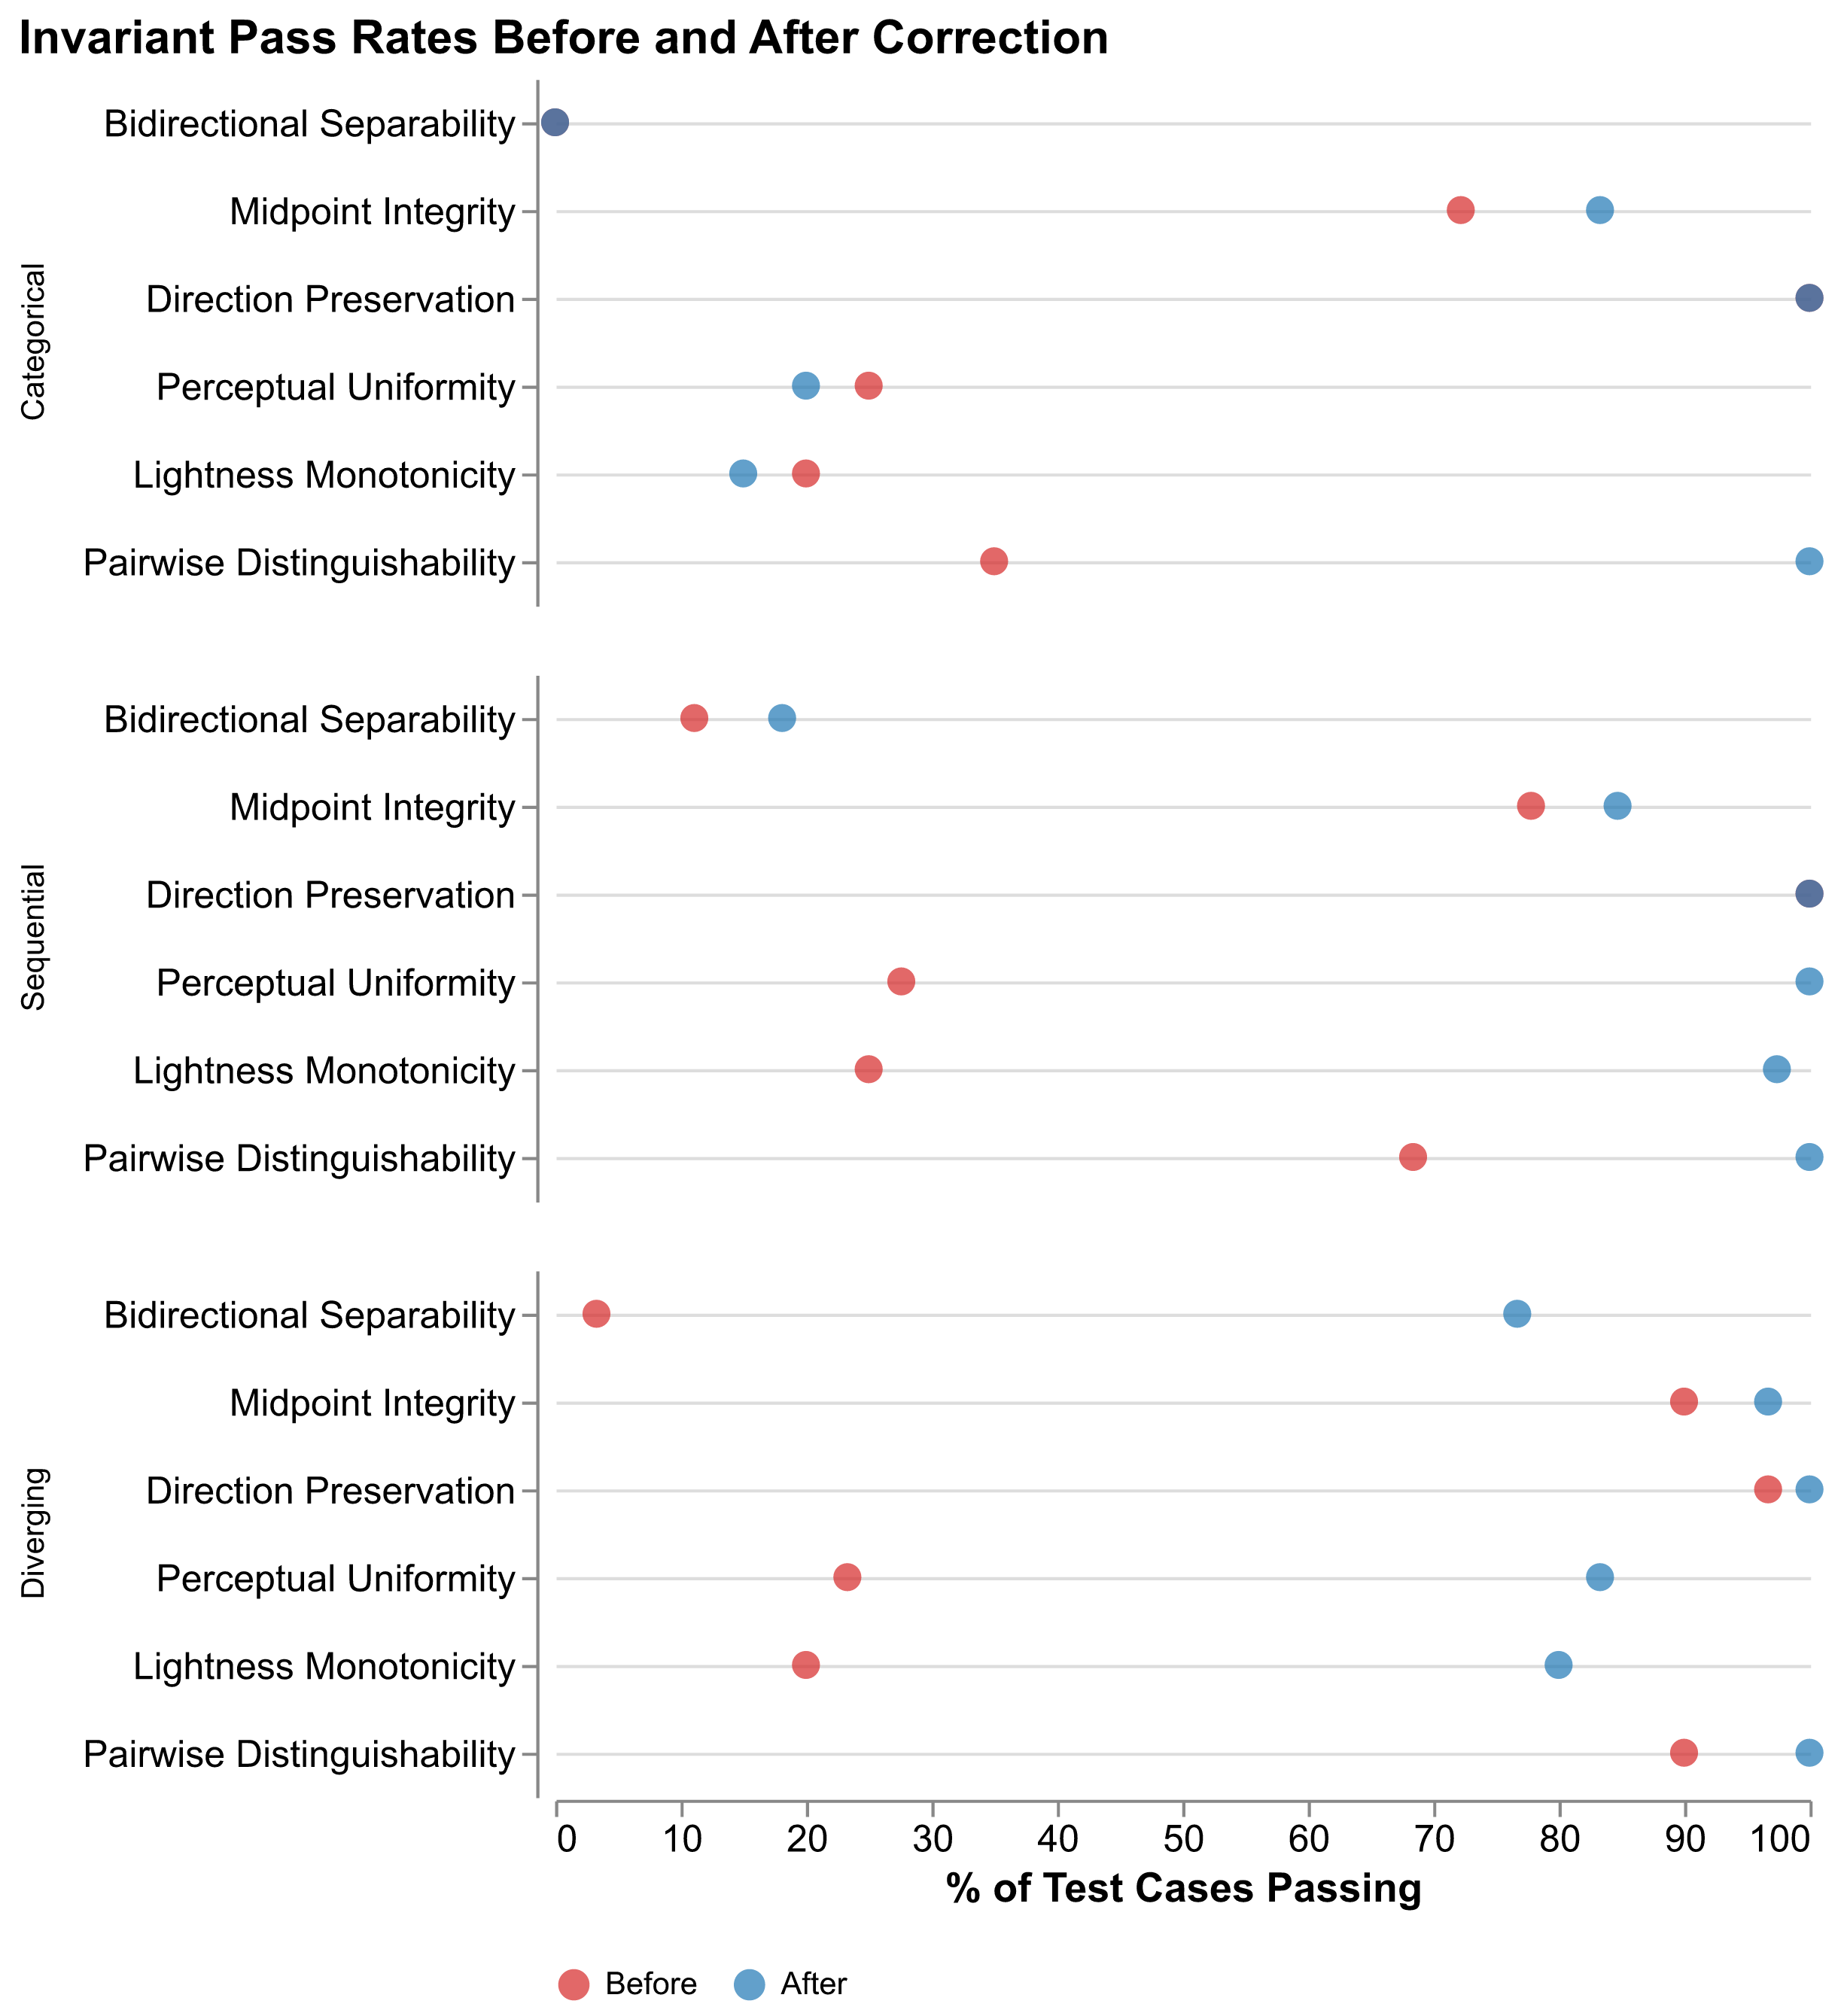

The Python source for this figure:
"""
Becker's Barley-style faceted dot plot for Chapter 5 results.
Each facet is a palette type, Y-axis is the 6 thesis invariants,
X-axis is % passing, with Before/After as the two color marks.

Numbers auto-parsed from ch5_results.md so they stay in sync with the
latest aggregate run.
"""

import re
from pathlib import Path

import altair as alt
import pandas as pd


MD_PATH = Path(__file__).with_name("ch5_results.md")
OUT_SVG = Path(__file__).with_name("ch5_barley_plot.svg")
OUT_PNG = Path(__file__).with_name("ch5_barley_plot.png")


def parse_markdown(md_text: str):
    """Return list of {Palette Type, Invariant, % Passing, Condition} rows."""
    rows = []
    sections = re.split(r"^## (Categorical|Sequential|Diverging) Palettes.*$", md_text, flags=re.M)
    for i in range(1, len(sections), 2):
        ptype = sections[i]
        body = sections[i + 1]
        for line in body.splitlines():
            m = re.match(
                r"\|\s*([A-Za-z ]+?)\s*\|\s*(\d+)\s*\|\s*(\d+)\s*\|\s*(\d+)\s*\|\s*([\d.]+)\s*\|\s*([\d.]+)\s*\|",
                line,
            )
            if not m:
                continue
            inv = m.group(1).strip()
            pct_before = float(m.group(5))
            pct_after = float(m.group(6))
            rows.append({"Palette Type": ptype, "Invariant": inv, "% Passing": pct_before, "Condition": "Before"})
            rows.append({"Palette Type": ptype, "Invariant": inv, "% Passing": pct_after, "Condition": "After"})
    return rows


rows = parse_markdown(MD_PATH.read_text())
df = pd.DataFrame(rows)

invariant_order = [
    "Bidirectional Separability",
    "Midpoint Integrity",
    "Direction Preservation",
    "Perceptual Uniformity",
    "Lightness Monotonicity",
    "Pairwise Distinguishability",
]
palette_order = ["Categorical", "Sequential", "Diverging"]

chart = alt.Chart(df, title="Invariant Pass Rates Before and After Correction").mark_point(
    size=80, filled=True
).encode(
    alt.X(
        "% Passing:Q",
        title="% of Test Cases Passing",
        scale=alt.Scale(domain=[0, 100]),
        axis=alt.Axis(grid=False),
    ),
    alt.Y(
        "Invariant:N",
        title="",
        sort=invariant_order,
        axis=alt.Axis(grid=True),
    ),
    alt.Color(
        "Condition:N",
        title="",
        scale=alt.Scale(
            domain=["Before", "After"],
            range=["#d62728", "#1f77b4"],
        ),
        legend=alt.Legend(orient="bottom"),
    ),
    alt.Row(
        "Palette Type:N",
        title="",
        sort=palette_order,
    ),
).properties(
    width=400,
    height=alt.Step(28),
).configure_view(
    stroke="transparent",
).configure_axis(
    labelFontSize=12,
    titleFontSize=13,
).configure_title(
    fontSize=15,
    anchor="start",
)

chart.save(str(OUT_SVG))
chart.save(str(OUT_PNG), ppi=300)
print(f"Saved to {OUT_SVG} and {OUT_PNG}")
